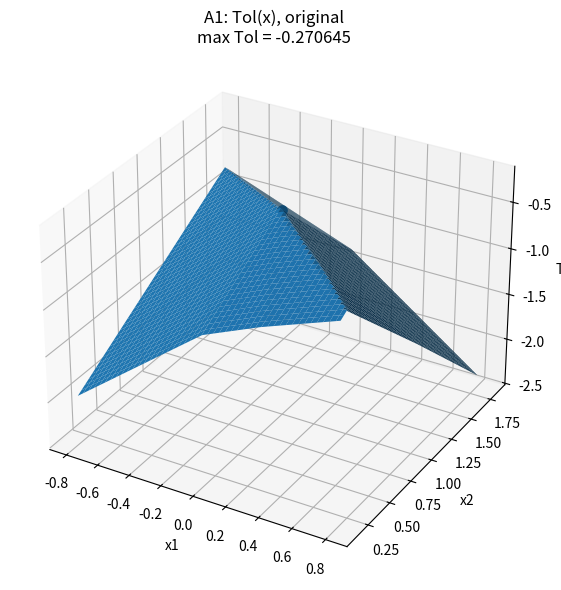
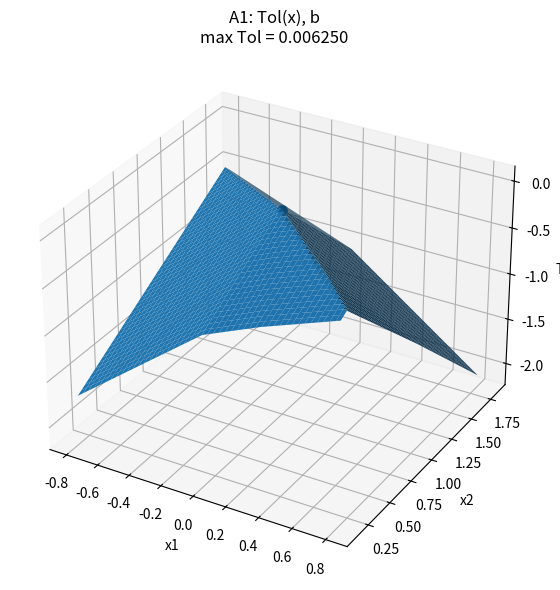
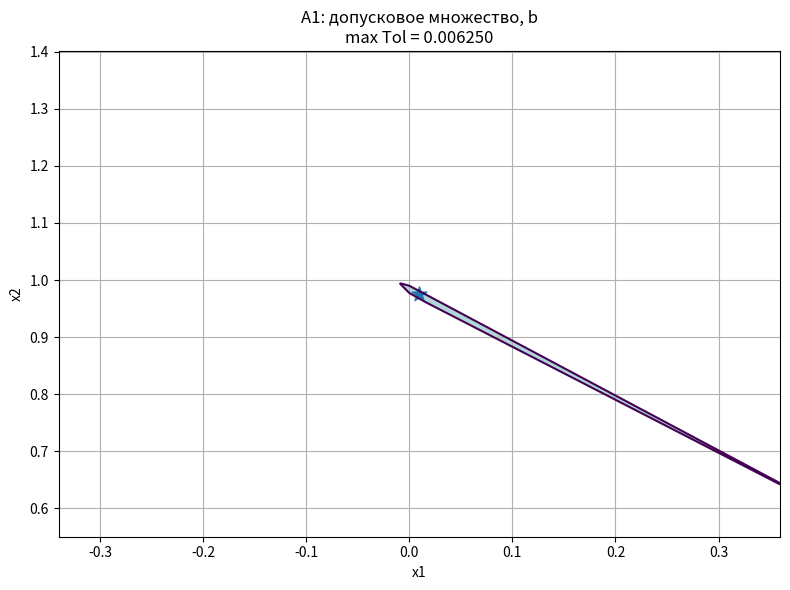
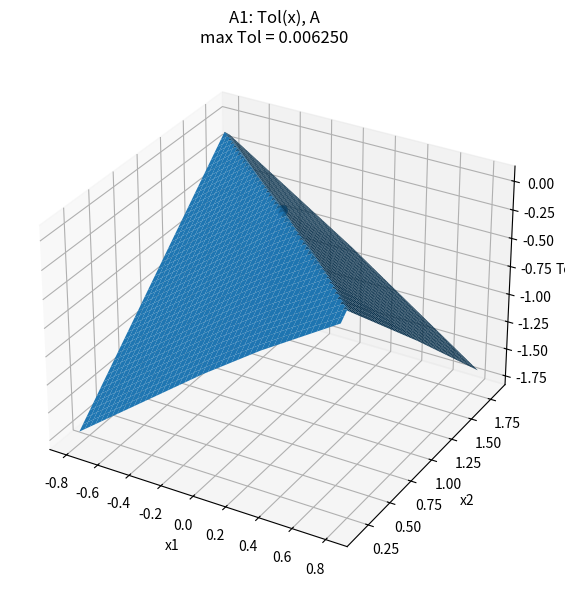
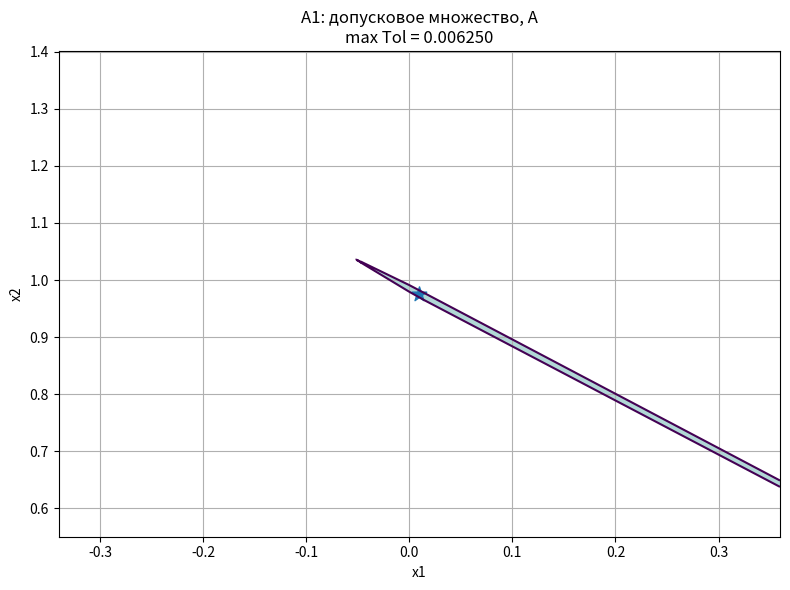
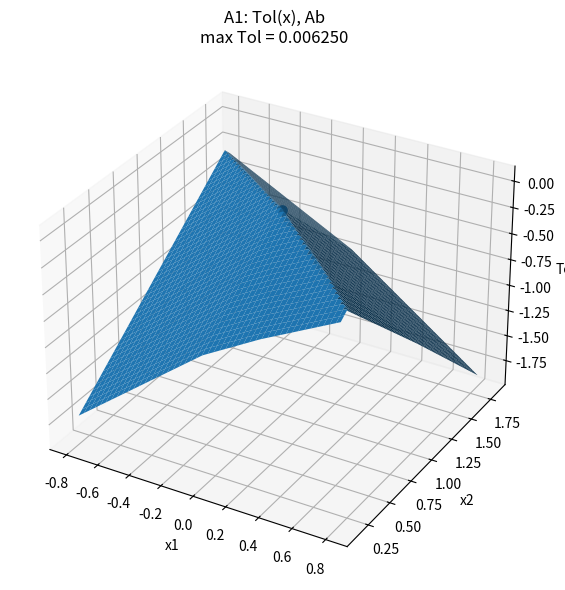
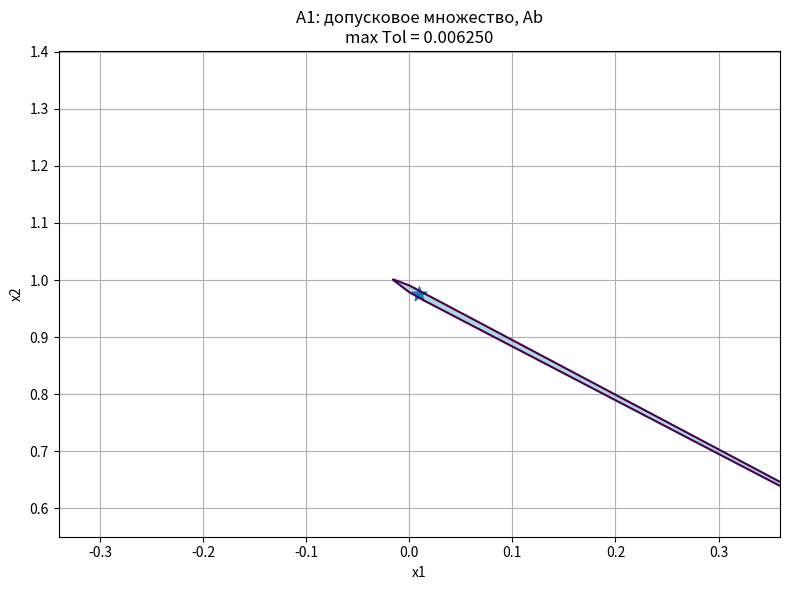
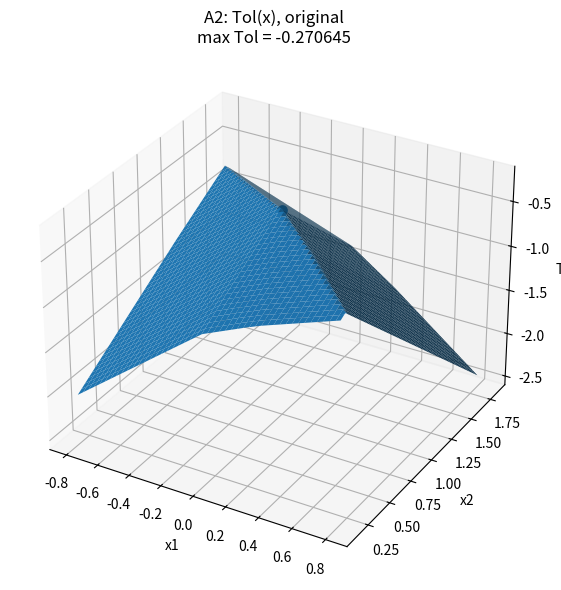
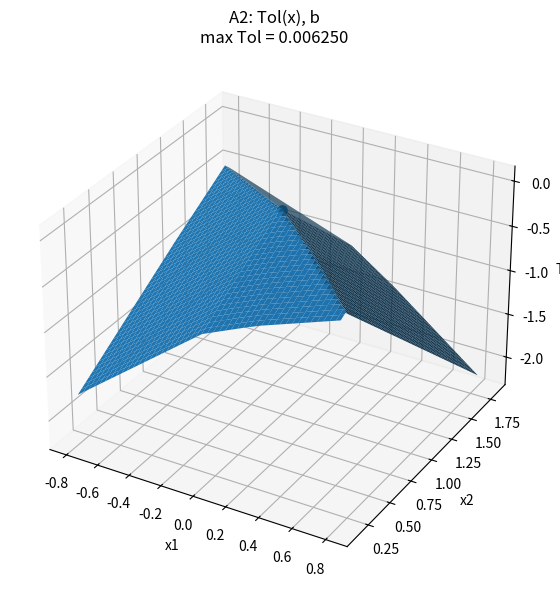
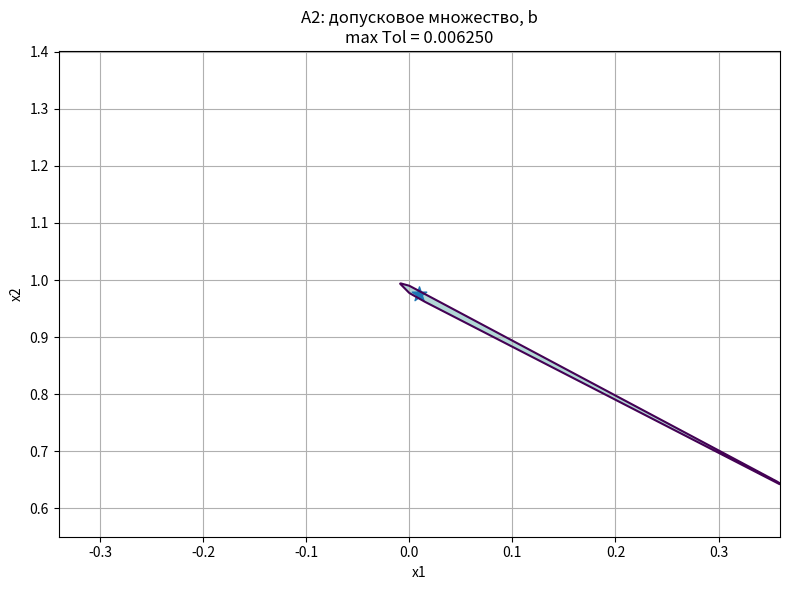
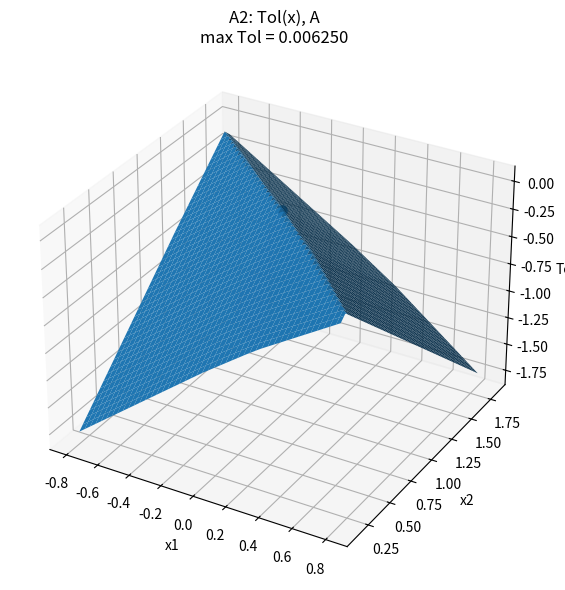
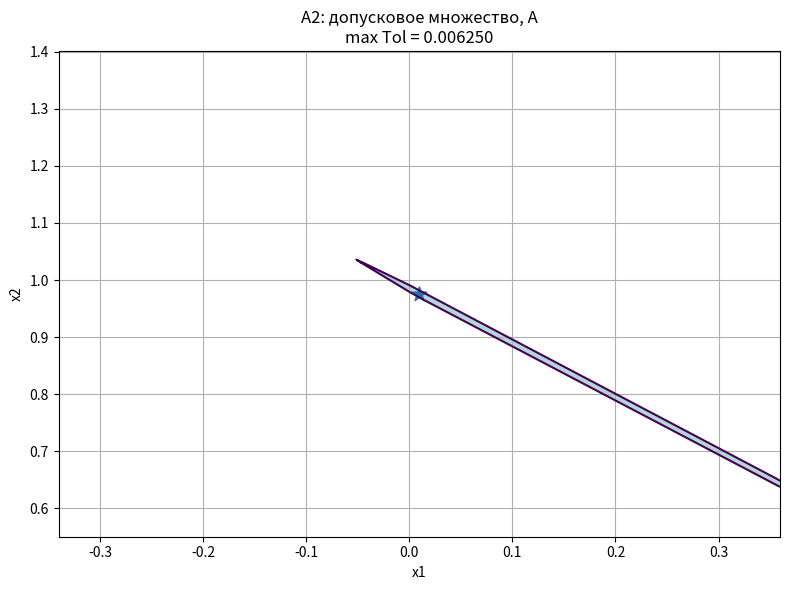
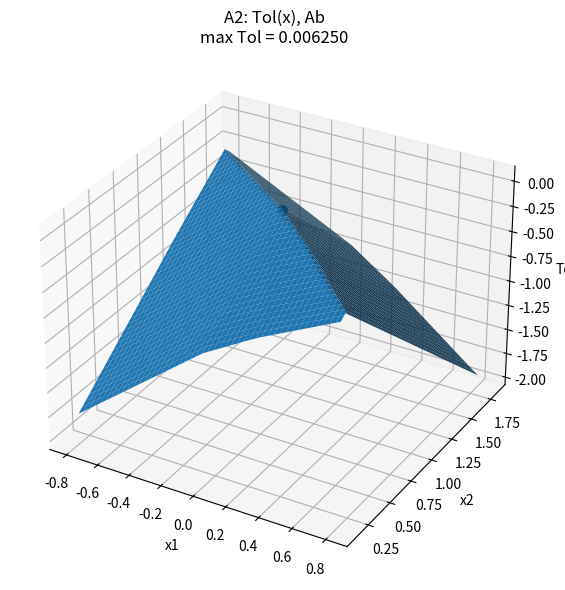
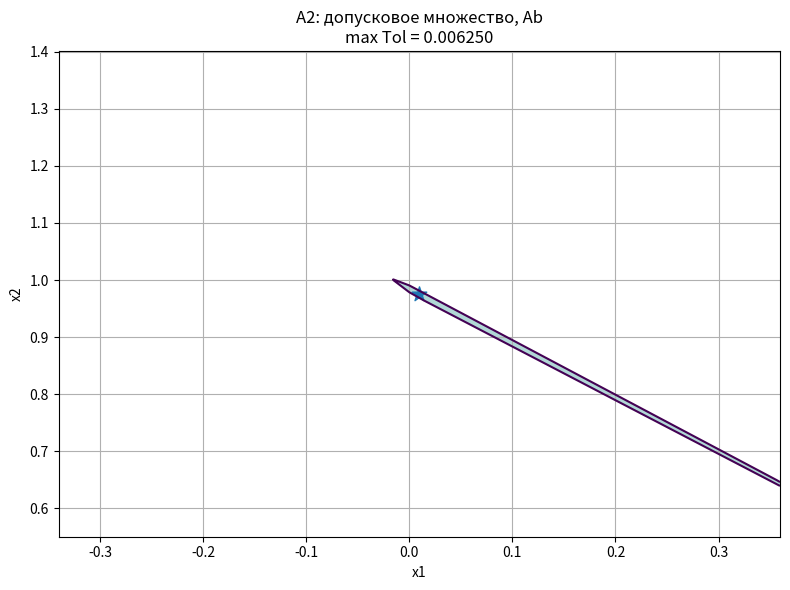
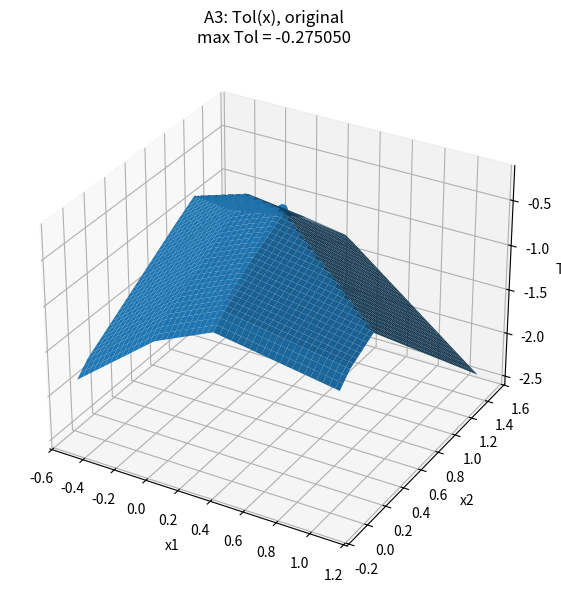
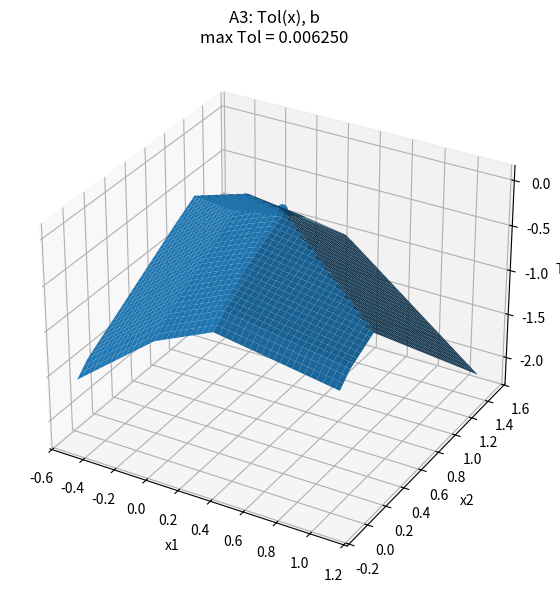

Source code (Python) for these figures, in order:
from pathlib import Path
import numpy as np
import matplotlib.pyplot as plt
from scipy.optimize import linprog

OUT = Path("lab3_figures")
OUT.mkdir(exist_ok=True)

SYSTEMS = {
    "A1": {
        "A_lo": np.array([
            [0.65, 0.70],
            [0.75, 0.74],
        ], dtype=float),
        "A_hi": np.array([
            [1.25, 1.30],
            [1.35, 1.26],
        ], dtype=float),
        "b_lo": np.array([0.96, 1.00], dtype=float),
        "b_hi": np.array([1.01, 1.05], dtype=float),
    },
    "A2": {
        "A_lo": np.array([
            [0.65, 0.70],
            [0.75, 0.74],
            [0.80, 0.79],
        ], dtype=float),
        "A_hi": np.array([
            [1.25, 1.30],
            [1.35, 1.26],
            [1.40, 1.31],
        ], dtype=float),
        "b_lo": np.array([0.96, 1.00, 1.02], dtype=float),
        "b_hi": np.array([1.01, 1.05, 1.07], dtype=float),
    },
    "A3": {
        "A_lo": np.array([
            [0.65, 0.70],
            [0.75, 0.74],
            [0.80, 0.79],
            [-0.30, 0.64],
        ], dtype=float),
        "A_hi": np.array([
            [1.25, 1.30],
            [1.35, 1.26],
            [1.40, 1.31],
            [0.30, 1.24],
        ], dtype=float),
        "b_lo": np.array([0.96, 1.00, 1.02, 0.63], dtype=float),
        "b_hi": np.array([1.01, 1.05, 1.07, 0.68], dtype=float),
    },
}


def mid_rad(lo, hi):
    return (lo + hi) / 2.0, (hi - lo) / 2.0


def endpoints(mid, rad):
    return mid - rad, mid + rad


def row_values(x, A_lo, A_hi, b_lo, b_hi):
    A_mid, A_rad = mid_rad(A_lo, A_hi)
    b_mid, b_rad = mid_rad(b_lo, b_hi)
    x = np.asarray(x, dtype=float)
    return b_rad - A_rad @ np.abs(x) - np.abs(b_mid - A_mid @ x)


def tol_value(x, A_lo, A_hi, b_lo, b_hi):
    return np.min(row_values(x, A_lo, A_hi, b_lo, b_hi))


def maximize_tol(A_lo, A_hi, b_lo, b_hi):
    A_mid, A_rad = mid_rad(A_lo, A_hi)
    b_mid, b_rad = mid_rad(b_lo, b_hi)

    m, n = A_mid.shape
    total = n + n + m + 1

    x0 = 0
    u0 = n
    v0 = 2 * n
    t_idx = 2 * n + m

    A_ub = []
    b_ub = []

    for j in range(n):
        row = np.zeros(total)
        row[x0 + j] = 1.0
        row[u0 + j] = -1.0
        A_ub.append(row)
        b_ub.append(0.0)

        row = np.zeros(total)
        row[x0 + j] = -1.0
        row[u0 + j] = -1.0
        A_ub.append(row)
        b_ub.append(0.0)

    for i in range(m):
        row = np.zeros(total)
        row[x0:x0+n] = -A_mid[i]
        row[v0 + i] = -1.0
        A_ub.append(row)
        b_ub.append(-b_mid[i])

        row = np.zeros(total)
        row[x0:x0+n] = A_mid[i]
        row[v0 + i] = -1.0
        A_ub.append(row)
        b_ub.append(b_mid[i])

        row = np.zeros(total)
        row[u0:u0+n] = A_rad[i]
        row[v0 + i] = 1.0
        row[t_idx] = 1.0
        A_ub.append(row)
        b_ub.append(b_rad[i])

    c = np.zeros(total)
    c[t_idx] = -1.0

    bounds = (
        [(None, None)] * n
        + [(0.0, None)] * n
        + [(0.0, None)] * m
        + [(None, None)]
    )

    result = linprog(
        c,
        A_ub=np.asarray(A_ub),
        b_ub=np.asarray(b_ub),
        bounds=bounds,
        method="highs",
    )

    if not result.success:
        raise RuntimeError(result.message)

    tau = result.x[:n]
    T = result.x[t_idx]
    F = row_values(tau, A_lo, A_hi, b_lo, b_hi)
    active = np.where(np.isclose(F, T, atol=1e-8))[0] + 1

    return tau, T, F, active


def corrected_data(A_lo, A_hi, b_lo, b_hi, kind, alpha=0.5):
    A_mid, A_rad = mid_rad(A_lo, A_hi)
    b_mid, b_rad = mid_rad(b_lo, b_hi)

    tau, T, _, _ = maximize_tol(A_lo, A_hi, b_lo, b_hi)

    delta = 0.25 * np.min(b_rad)
    D = -T + delta
    norm1 = np.sum(np.abs(tau))

    if kind == "b":
        A_rad_new = A_rad.copy()
        b_rad_new = b_rad + D
        params = {"delta": delta, "D": D, "mu_b": D}

    elif kind == "A":
        e_max = np.min(A_rad)
        e_required = D / norm1
        e_A = min(e_required, e_max * (1.0 - 1e-6))
        mu_A = D - e_A * norm1

        A_rad_new = A_rad - e_A
        b_rad_new = b_rad + mu_A
        params = {
            "delta": delta,
            "D": D,
            "e_required": e_required,
            "e_max": e_max,
            "e_A": e_A,
            "mu_A": mu_A,
        }

    elif kind == "Ab":
        e_max = np.min(A_rad)
        D_A = alpha * D
        e_Ab = min(D_A / norm1, e_max * (1.0 - 1e-6))
        mu_Ab = D - e_Ab * norm1

        A_rad_new = A_rad - e_Ab
        b_rad_new = b_rad + mu_Ab
        params = {
            "delta": delta,
            "D": D,
            "alpha": alpha,
            "e_max": e_max,
            "e_Ab": e_Ab,
            "mu_Ab": mu_Ab,
        }

    else:
        raise ValueError("kind must be 'b', 'A' or 'Ab'")

    A_lo_new, A_hi_new = endpoints(A_mid, A_rad_new)
    b_lo_new, b_hi_new = endpoints(b_mid, b_rad_new)

    tau_new, T_new, F_new, active_new = maximize_tol(
        A_lo_new, A_hi_new, b_lo_new, b_hi_new
    )

    return {
        "A_lo": A_lo_new,
        "A_hi": A_hi_new,
        "b_lo": b_lo_new,
        "b_hi": b_hi_new,
        "A_rad": A_rad_new,
        "b_rad": b_rad_new,
        "tau": tau_new,
        "T": T_new,
        "F": F_new,
        "active": active_new,
        "params": params,
    }


def tol_grid(A_lo, A_hi, b_lo, b_hi, x1, x2):
    A_mid, A_rad = mid_rad(A_lo, A_hi)
    b_mid, b_rad = mid_rad(b_lo, b_hi)

    X1, X2 = np.meshgrid(x1, x2)
    values = []

    for i in range(A_mid.shape[0]):
        mid_Ax = A_mid[i, 0] * X1 + A_mid[i, 1] * X2
        rad_Ax = A_rad[i, 0] * np.abs(X1) + A_rad[i, 1] * np.abs(X2)
        Fi = b_rad[i] - rad_Ax - np.abs(b_mid[i] - mid_Ax)
        values.append(Fi)

    return X1, X2, np.minimum.reduce(values)


def plot_surface(name, label, A_lo, A_hi, b_lo, b_hi, tau, T):
    span_x = max(0.8, 0.35 * abs(tau[0]) + 0.5)
    span_y = max(0.8, 0.35 * abs(tau[1]) + 0.5)

    x1 = np.linspace(tau[0] - span_x, tau[0] + span_x, 180)
    x2 = np.linspace(tau[1] - span_y, tau[1] + span_y, 180)
    X1, X2, Z = tol_grid(A_lo, A_hi, b_lo, b_hi, x1, x2)

    fig = plt.figure(figsize=(9, 6))
    ax = fig.add_subplot(111, projection="3d")
    ax.plot_surface(X1, X2, Z, linewidth=0, antialiased=True)
    ax.scatter([tau[0]], [tau[1]], [T], s=45)
    ax.set_xlabel("x1")
    ax.set_ylabel("x2")
    ax.set_zlabel("Tol")
    ax.set_title(f"{name}: Tol(x), {label}\nmax Tol = {T:.6f}")
    fig.tight_layout()
    fig.savefig(OUT / f"{name}_{label}_tol.png", dpi=200)
    plt.close(fig)


def plot_tolerance_set(name, label, A_lo, A_hi, b_lo, b_hi, tau, T):
    span_x = max(0.35, 0.18 * abs(tau[0]) + 0.25)
    span_y = max(0.35, 0.18 * abs(tau[1]) + 0.25)

    x1 = np.linspace(tau[0] - span_x, tau[0] + span_x, 600)
    x2 = np.linspace(tau[1] - span_y, tau[1] + span_y, 600)
    X1, X2, Z = tol_grid(A_lo, A_hi, b_lo, b_hi, x1, x2)

    fig, ax = plt.subplots(figsize=(8, 6))

    if np.max(Z) > 0:
        ax.contourf(X1, X2, Z, levels=[0, np.max(Z) + 1e-12], alpha=0.35)

    if np.min(Z) <= 0 <= np.max(Z):
        ax.contour(X1, X2, Z, levels=[0], linewidths=1.5)

    ax.scatter([tau[0]], [tau[1]], marker="*", s=120)
    ax.set_xlabel("x1")
    ax.set_ylabel("x2")
    ax.set_title(f"{name}: допусковое множество, {label}\nmax Tol = {T:.6f}")
    ax.grid(True)
    fig.tight_layout()
    fig.savefig(OUT / f"{name}_{label}_set.png", dpi=200)
    plt.close(fig)


def print_matrix(name, M):
    print(name)
    print(np.array2string(np.asarray(M), precision=8, suppress_small=True))


def analyze_system(name, data):
    A_lo = data["A_lo"]
    A_hi = data["A_hi"]
    b_lo = data["b_lo"]
    b_hi = data["b_hi"]

    A_mid, A_rad = mid_rad(A_lo, A_hi)
    b_mid, b_rad = mid_rad(b_lo, b_hi)

    tau, T, F, active = maximize_tol(A_lo, A_hi, b_lo, b_hi)

    print("\n" + "=" * 70)
    print(name)
    print_matrix("mid(A):", A_mid)
    print_matrix("rad(A):", A_rad)
    print_matrix("mid(b):", b_mid)
    print_matrix("rad(b):", b_rad)
    print(f"T = {T:.9f}")
    print(f"tau = ({tau[0]:.9f}, {tau[1]:.9f})")
    print_matrix("F_i(tau):", F)
    print("Активные строки:", active.tolist())
    print(f"Дефицит = {abs(T):.9f}")

    plot_surface(name, "original", A_lo, A_hi, b_lo, b_hi, tau, T)

    for kind in ("b", "A", "Ab"):
        result = corrected_data(A_lo, A_hi, b_lo, b_hi, kind)

        print("\n", kind, "коррекция")
        for key, value in result["params"].items():
            print(f"{key} = {value:.9f}")

        print_matrix("rad(A'):", result["A_rad"])
        print_matrix("rad(b'):", result["b_rad"])
        print(f"T' = {result['T']:.9f}")
        print(f"tau' = ({result['tau'][0]:.9f}, {result['tau'][1]:.9f})")
        print("Активные строки:", result["active"].tolist())

        plot_surface(
            name,
            kind,
            result["A_lo"],
            result["A_hi"],
            result["b_lo"],
            result["b_hi"],
            result["tau"],
            result["T"],
        )
        plot_tolerance_set(
            name,
            kind,
            result["A_lo"],
            result["A_hi"],
            result["b_lo"],
            result["b_hi"],
            result["tau"],
            result["T"],
        )


if __name__ == "__main__":
    for system_name, system_data in SYSTEMS.items():
        analyze_system(system_name, system_data)

    print("\nГрафики сохранены в папке:", OUT.resolve())
